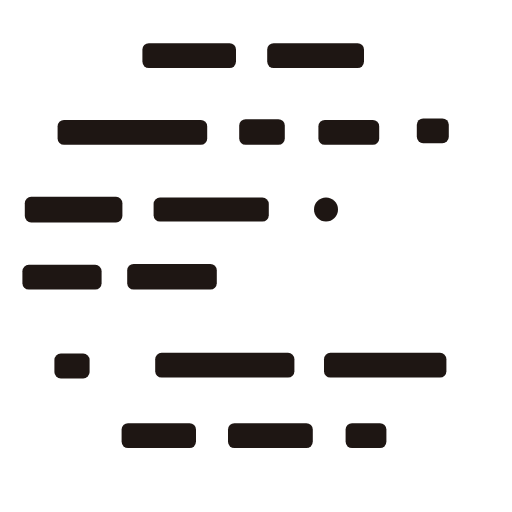
t = 0.00 s
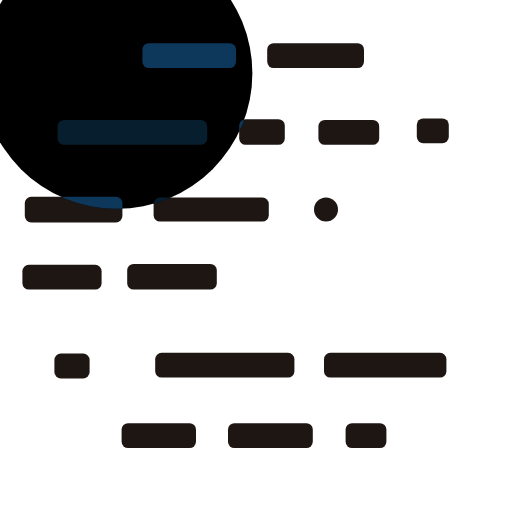
t = 0.74 s
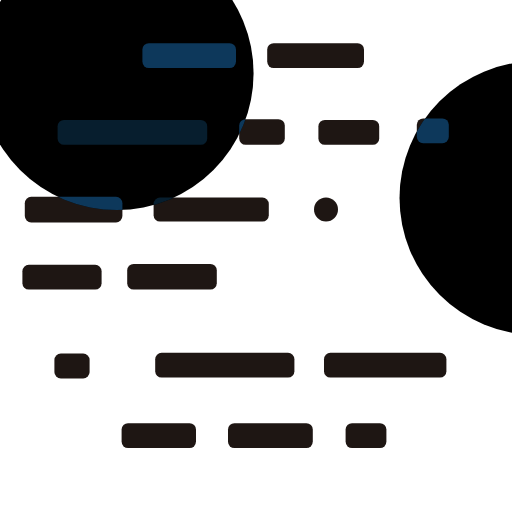
t = 1.40 s
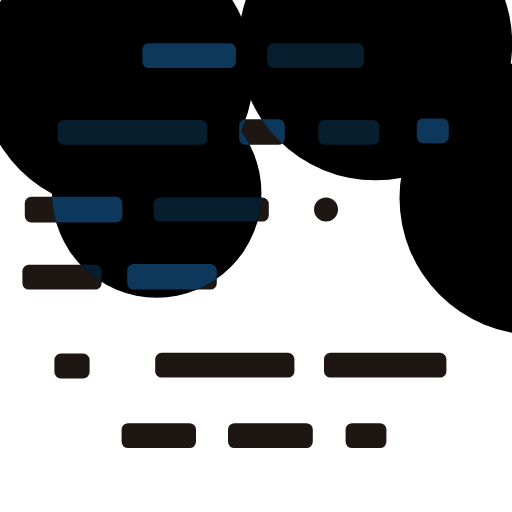
t = 2.16 s
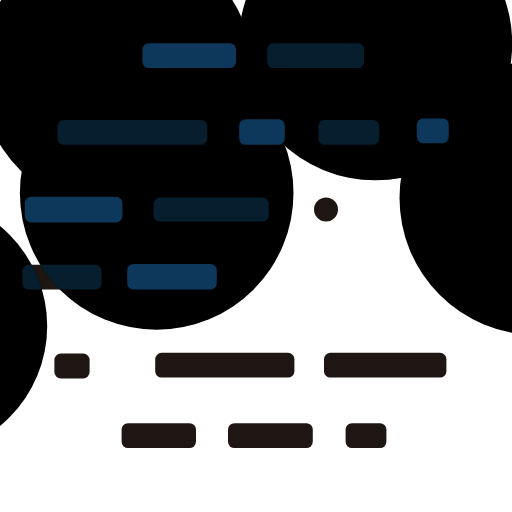
t = 2.83 s
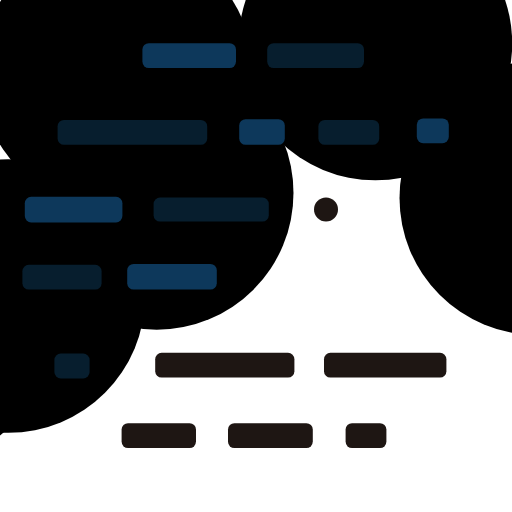
t = 3.60 s

The animated SVG that drew these frames (rendered in a browser with its animation timeline set to each time). Animation: 12 SMIL elements (animate=12); one cycle of 3.60 s.

<svg xmlns="http://www.w3.org/2000/svg" viewBox="0 0 640 640" width="640" height="640">
  <title>textfresser eating a page (animated)</title>
  <desc>Construction: a white page holds black rounded word bars and a small black eye. Six equal black circles bite the page away around the textfresser, leaving it as the white silhouette (round head with a domed top, body flaring out to the bottom-left) aligned with the reference mascot. The bites land in rainbow order (red, orange, yellow, green, blue, violet): red takes the top-left corner, orange the upper right, yellow drops straight onto the head from above, green the head's left slope, blue the far left, and violet the lower-left sweep that completes the silhouette. Where a bite covers a word, a blue rectangle is layered directly on top of its black original: the eaten words turn blue, floating on the black that replaced the page. Darker blue words are not yet known, lighter blue ones are processed. This version replays the construction: the six equal bites grow in rainbow order and the eaten words turn blue exactly where they are covered.</desc>
  <!-- the canvas -->
  <rect width="640" height="640" fill="#000000"/>
  <!-- the page -->
  <rect width="640" height="640" fill="#FFFFFF"/>
  <!-- the words, uneaten -->
  <rect x="178" y="54" width="117" height="31" rx="8" fill="#1E1613"/>
  <rect x="334" y="54" width="121" height="31" rx="8" fill="#1E1613"/>
  <rect x="72" y="150" width="187" height="31" rx="8" fill="#1E1613"/>
  <rect x="299" y="149" width="57" height="32" rx="8" fill="#1E1613"/>
  <rect x="398" y="150" width="76" height="31" rx="8" fill="#1E1613"/>
  <rect x="521" y="148" width="40" height="31" rx="8" fill="#1E1613"/>
  <rect x="31" y="246" width="122" height="32" rx="8" fill="#1E1613"/>
  <rect x="192" y="247" width="144" height="30" rx="8" fill="#1E1613"/>
  <rect x="28" y="331" width="99" height="31" rx="8" fill="#1E1613"/>
  <rect x="159" y="330" width="112" height="32" rx="8" fill="#1E1613"/>
  <rect x="68" y="442" width="44" height="31" rx="8" fill="#1E1613"/>
  <rect x="194" y="441" width="174" height="31" rx="8" fill="#1E1613"/>
  <rect x="405" y="441" width="153" height="31" rx="8" fill="#1E1613"/>
  <rect x="152" y="529" width="93" height="31" rx="8" fill="#1E1613"/>
  <rect x="285" y="529" width="106" height="31" rx="8" fill="#1E1613"/>
  <rect x="432" y="529" width="51" height="31" rx="8" fill="#1E1613"/>
  <!-- the eye -->
  <circle cx="407.5" cy="262.0" r="15.0" fill="#1E1613"/>
  <!-- the bites, in rainbow order: they grow in and eat the page away -->
  <circle cx="145.97" cy="91.56" r="0" fill="#000000"><!-- red bite (upper-left) --><animate attributeName="r" values="0;171.00" begin="0.40s" dur="0.45s" fill="freeze" calcMode="spline" keySplines="0.2 0.8 0.2 1" keyTimes="0;1"/></circle>
  <circle cx="670.39" cy="247.53" r="0" fill="#000000"><!-- orange bite (upper-right) --><animate attributeName="r" values="0;171.00" begin="0.95s" dur="0.45s" fill="freeze" calcMode="spline" keySplines="0.2 0.8 0.2 1" keyTimes="0;1"/></circle>
  <circle cx="469.26" cy="54.40" r="0" fill="#000000"><!-- yellow bite (above-head) --><animate attributeName="r" values="0;171.00" begin="1.50s" dur="0.45s" fill="freeze" calcMode="spline" keySplines="0.2 0.8 0.2 1" keyTimes="0;1"/></circle>
  <circle cx="195.86" cy="241.18" r="0" fill="#000000"><!-- green bite (left-of-head) --><animate attributeName="r" values="0;171.00" begin="2.05s" dur="0.45s" fill="freeze" calcMode="spline" keySplines="0.2 0.8 0.2 1" keyTimes="0;1"/></circle>
  <circle cx="-102.77" cy="407.57" r="0" fill="#000000"><!-- blue bite (far-left) --><animate attributeName="r" values="0;171.00" begin="2.60s" dur="0.45s" fill="freeze" calcMode="spline" keySplines="0.2 0.8 0.2 1" keyTimes="0;1"/></circle>
  <circle cx="10.36" cy="370.08" r="0" fill="#000000"><!-- violet bite (left-middle) --><animate attributeName="r" values="0;171.00" begin="3.15s" dur="0.45s" fill="freeze" calcMode="spline" keySplines="0.2 0.8 0.2 1" keyTimes="0;1"/></circle>
  <!-- eaten words: blue copies revealed exactly where the bites cover them -->
  <clipPath id="bites">
    <circle cx="145.97" cy="91.56" r="0"><animate attributeName="r" values="0;171.00" begin="0.40s" dur="0.45s" fill="freeze" calcMode="spline" keySplines="0.2 0.8 0.2 1" keyTimes="0;1"/></circle>
    <circle cx="670.39" cy="247.53" r="0"><animate attributeName="r" values="0;171.00" begin="0.95s" dur="0.45s" fill="freeze" calcMode="spline" keySplines="0.2 0.8 0.2 1" keyTimes="0;1"/></circle>
    <circle cx="469.26" cy="54.40" r="0"><animate attributeName="r" values="0;171.00" begin="1.50s" dur="0.45s" fill="freeze" calcMode="spline" keySplines="0.2 0.8 0.2 1" keyTimes="0;1"/></circle>
    <circle cx="195.86" cy="241.18" r="0"><animate attributeName="r" values="0;171.00" begin="2.05s" dur="0.45s" fill="freeze" calcMode="spline" keySplines="0.2 0.8 0.2 1" keyTimes="0;1"/></circle>
    <circle cx="-102.77" cy="407.57" r="0"><animate attributeName="r" values="0;171.00" begin="2.60s" dur="0.45s" fill="freeze" calcMode="spline" keySplines="0.2 0.8 0.2 1" keyTimes="0;1"/></circle>
    <circle cx="10.36" cy="370.08" r="0"><animate attributeName="r" values="0;171.00" begin="3.15s" dur="0.45s" fill="freeze" calcMode="spline" keySplines="0.2 0.8 0.2 1" keyTimes="0;1"/></circle>
  </clipPath>
  <g clip-path="url(#bites)">
  <rect x="178" y="54" width="117" height="31" rx="8" fill="#0D385B"/>
  <rect x="334" y="54" width="121" height="31" rx="8" fill="#071E2E"/>
  <rect x="72" y="150" width="187" height="31" rx="8" fill="#071E2E"/>
  <rect x="299" y="149" width="57" height="32" rx="8" fill="#0D385B"/>
  <rect x="398" y="150" width="76" height="31" rx="8" fill="#071E2E"/>
  <rect x="521" y="148" width="40" height="31" rx="8" fill="#0D385B"/>
  <rect x="31" y="246" width="122" height="32" rx="8" fill="#0D385B"/>
  <rect x="192" y="247" width="144" height="30" rx="8" fill="#071E2E"/>
  <rect x="28" y="331" width="99" height="31" rx="8" fill="#071E2E"/>
  <rect x="159" y="330" width="112" height="32" rx="8" fill="#0D385B"/>
  <rect x="68" y="442" width="44" height="31" rx="8" fill="#071E2E"/>
  </g>
</svg>
